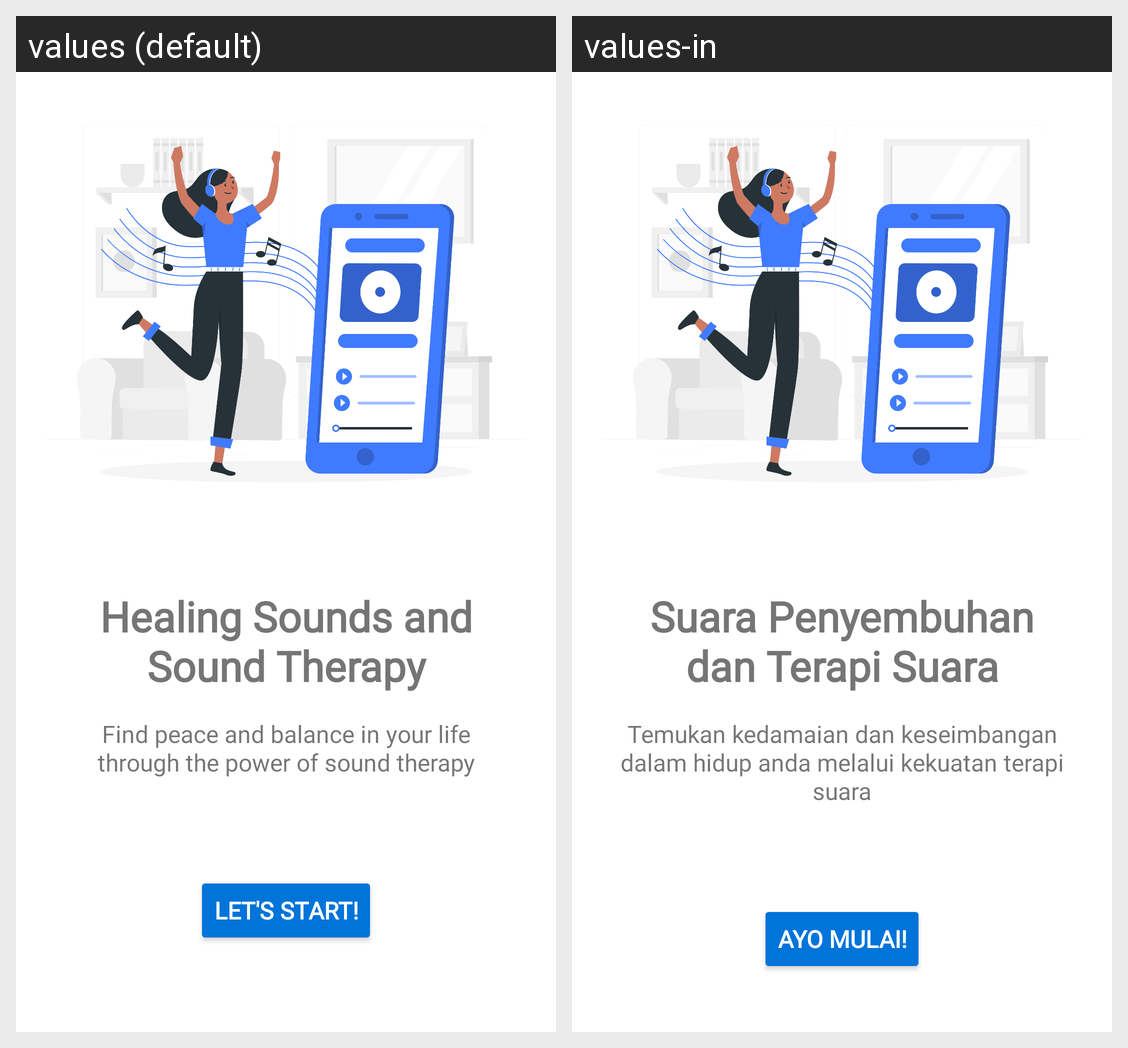

The same Android screen rendered under two of its app's locales, left to right. List the strings drawn on it with the default value and each locale's translation.
Android screen res/layout/activity_splash.xml rendered under 2 locales, left to right: values (default), values-in. Device: Nexus 5 (rendered at 1080×1920; each locale shown at half size, 540×960, under a caption strip naming it); theme Theme.PsyHeart.
Strings drawn on this screen, with the default value and each locale's value (text and hints the layout hard-codes, and strings that could not be matched under every locale, appear in the picture but are not listed):

title_splash_page
  values: Healing Sounds and Sound Therapy
  values-in: Suara Penyembuhan dan Terapi Suara

msg_splash_page
  values: Find peace and balance in your life through the power of sound therapy
  values-in: Temukan kedamaian dan keseimbangan dalam hidup anda melalui kekuatan terapi suara

start
  values: Let's Start!
  values-in: Ayo Mulai!
